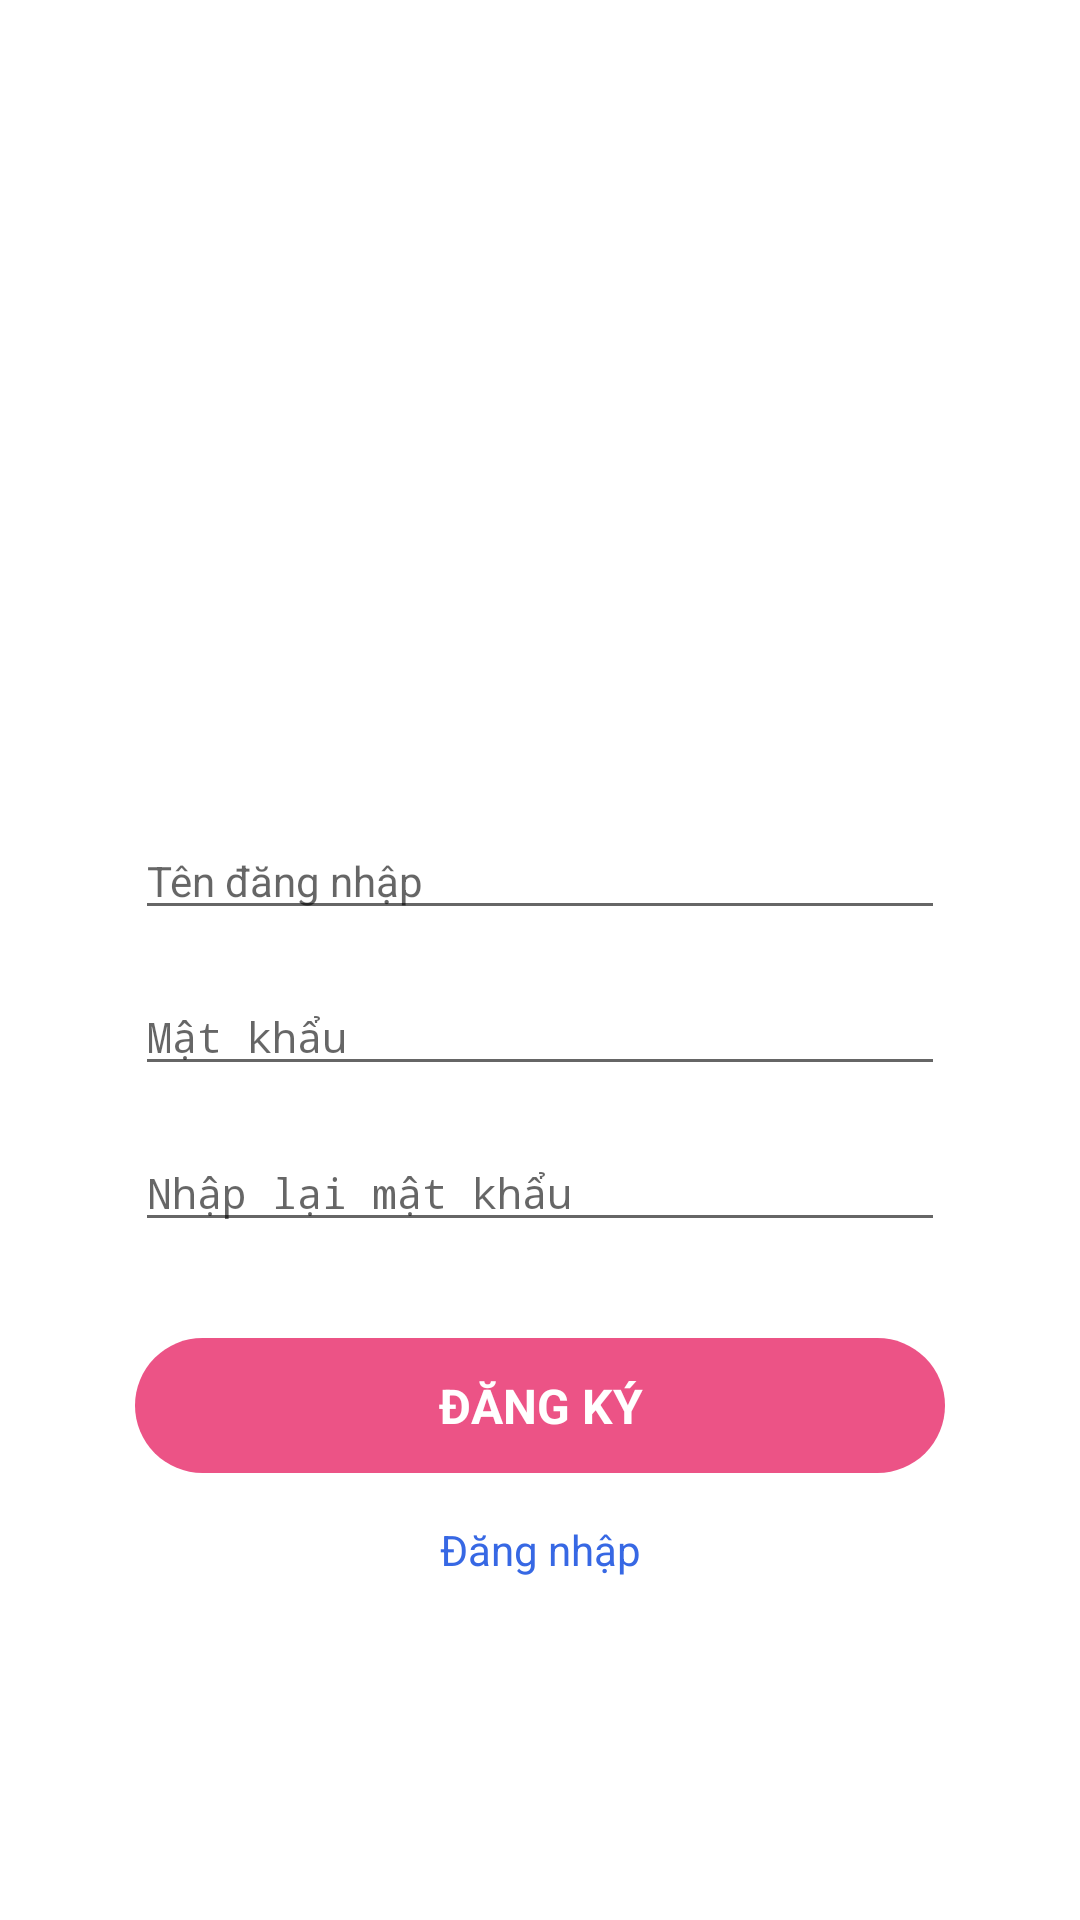

Reconstruct the res/layout file that produces this screen, plus the resources it refers to.
<!-- AndroidManifest.xml: application theme AppTheme.NoActionBar -->
<!-- res/layout/activity_register.xml -->
<?xml version="1.0" encoding="utf-8"?>
<layout xmlns:android="http://schemas.android.com/apk/res/android"
    xmlns:app="http://schemas.android.com/apk/res-auto"
    xmlns:tools="http://schemas.android.com/tools">

    <data>

        <import type="android.view.View" />

        <variable
            name="viewModel"
            type="com.example.nhahv.testthpt.register.RegisterViewModel" />

    </data>

    <android.support.constraint.ConstraintLayout
        android:layout_width="match_parent"
        android:layout_height="match_parent"
        android:background="@android:color/white"
        tools:context="com.example.nhahv.testthpt.register.RegisterActivity">

        <ImageView
            android:id="@+id/background"
            android:layout_width="0dp"
            android:layout_height="250dp"
            android:scaleType="centerCrop"
            app:layout_constraintEnd_toEndOf="parent"
            app:layout_constraintRight_toRightOf="parent"
            app:layout_constraintStart_toStartOf="parent"
            app:layout_constraintTop_toTopOf="parent"
            app:srcCompat="@drawable/icon_background" />

        <EditText
            android:id="@+id/userName"
            android:layout_width="270dp"
            android:layout_height="wrap_content"
            android:layout_marginTop="24dp"
            android:ems="10"
            android:hint="@string/text_username"
            android:inputType="text"
            android:textSize="@dimen/sp_14"
            app:layout_constraintEnd_toEndOf="parent"
            app:layout_constraintStart_toStartOf="parent"
            app:layout_constraintTop_toBottomOf="@+id/background" />

        <EditText
            android:id="@+id/password"
            android:layout_width="0dp"
            android:layout_height="wrap_content"
            android:layout_marginTop="16dp"
            android:ems="10"
            android:hint="@string/text_password"
            android:inputType="textPassword"
            android:textSize="@dimen/sp_14"
            app:layout_constraintEnd_toEndOf="@+id/userName"
            app:layout_constraintStart_toStartOf="@+id/userName"
            app:layout_constraintTop_toBottomOf="@+id/userName" />

        <EditText
            android:id="@+id/repeatPassword"
            android:layout_width="0dp"
            android:layout_height="wrap_content"
            android:layout_marginTop="16dp"
            android:ems="10"
            android:hint="@string/text_repeat_password"
            android:inputType="textPassword"
            android:textSize="@dimen/sp_14"
            app:layout_constraintEnd_toEndOf="@+id/userName"
            app:layout_constraintHorizontal_bias="1.0"
            app:layout_constraintStart_toStartOf="@+id/userName"
            app:layout_constraintTop_toBottomOf="@+id/password" />

        <TextView
            android:id="@+id/register"
            android:layout_width="0dp"
            android:layout_height="45dp"
            android:layout_marginTop="32dp"
            android:background="@drawable/bg_btn_login"
            android:clickable="@{!viewModel.loading}"
            android:gravity="center"
            android:text="@string/action_register"
            android:textAllCaps="true"
            android:textColor="@android:color/white"
            android:textSize="16sp"
            android:textStyle="bold"
            app:layout_constraintEnd_toEndOf="@+id/userName"
            app:layout_constraintStart_toStartOf="@+id/userName"
            app:layout_constraintTop_toBottomOf="@+id/repeatPassword" />

        <TextView
            android:id="@+id/login"
            android:layout_width="wrap_content"
            android:layout_height="wrap_content"
            android:layout_marginTop="16dp"
            android:text="@string/action_login"
            android:textColor="@color/color_blue_text"
            app:layout_constraintEnd_toEndOf="@+id/userName"
            app:layout_constraintStart_toStartOf="@+id/userName"
            app:layout_constraintTop_toBottomOf="@+id/register" />

        <ProgressBar
            android:id="@+id/progressBar2"
            style="?android:attr/progressBarStyle"
            android:layout_width="wrap_content"
            android:layout_height="wrap_content"
            android:visibility="@{viewModel.loading ? View.VISIBLE : View.GONE}"
            app:layout_constraintBottom_toBottomOf="parent"
            app:layout_constraintEnd_toEndOf="parent"
            app:layout_constraintHorizontal_bias="0.473"
            app:layout_constraintStart_toStartOf="parent"
            app:layout_constraintTop_toTopOf="parent"
            app:layout_constraintVertical_bias="0.605" />
    </android.support.constraint.ConstraintLayout>
</layout>
<!-- resources referenced by this layout -->
<resources>
  <color name="color_blue_text">#3768e4</color>
  <dimen name="sp_14">14sp</dimen>
  <!-- drawable bg_btn_login (drawable) -->
  <?xml version="1.0" encoding="utf-8"?>
  <shape xmlns:android="http://schemas.android.com/apk/res/android"
      android:shape="rectangle">
      <solid android:color="#ec5386" />
      <corners android:radius="40dp" />
      <size
          android:width="250dp"
          android:height="50dp" />
  </shape>
  <!-- drawable icon_background: webp bitmap (drawable, 27776 bytes) -->
  <string name="action_login">Đăng nhập</string>
  <string name="action_register">Đăng Ký</string>
  <string name="text_password">Mật khẩu</string>
  <string name="text_repeat_password">Nhập lại mật khẩu</string>
  <string name="text_username">Tên đăng nhập</string>
  <style name="AppTheme.NoActionBar" parent="AppTheme">
          <item name="windowActionBar">false</item>
          <item name="windowNoTitle">true</item>
      </style>
  <style name="AppTheme" parent="Theme.AppCompat.Light.DarkActionBar">
          <item name="colorPrimary">@color/colorPrimary</item>
          <item name="colorPrimaryDark">@color/colorPrimaryDark</item>
          <item name="colorAccent">@color/colorAccent</item>
      </style>
  <color name="colorPrimary">#f53978</color>
  <color name="colorPrimaryDark">#ef276a</color>
  <color name="colorAccent">#FF4081</color>
</resources>
